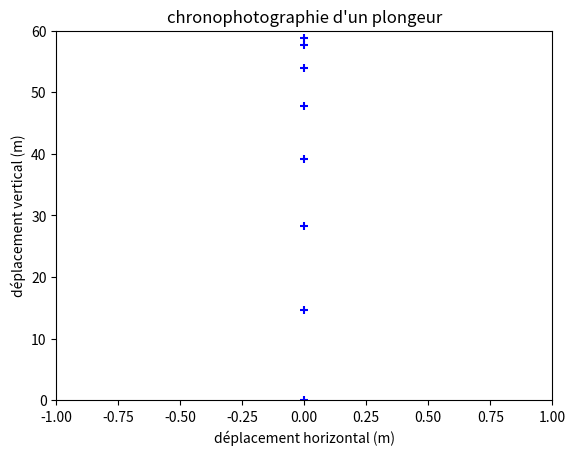

This chart was generated by the following Python code:
import matplotlib.pyplot as plt # importation de la bibliothèque des représentations graphiques
x=[0,0,0,0,0,0,0,0] # dans une liste nommée x, entrer les abscisses du point mobile séparés d’une virgule. 
y=[58.80,57.58,53.90,47.78,39.20,28.28,14.70,0] # dans une liste nommée y, entrer les ordonnées du point mobile séparés d’une virgule. Les valeurs décimales utilisent le point.
t=[0,0.5,1,1.5,2,2.5,3,3.5]
vx=[0,0,0,0,0,0,0,0]
vy=[]

for i in range (len(t)-1): # len donne le nombre d’éléments d’une liste
    vy.append((y[i+1]-y[i])/(t[i+1]-t[i]))# append permet d’ajouter des #éléments dans une liste existante

plt.title("chronophotographie d'un plongeur")
plt.xlabel("déplacement horizontal (m)")
plt.ylabel("déplacement vertical (m)")

plt.scatter(x,y,c="blue", marker='+')

plt.axis([-1,1,0,60])
plt.show()